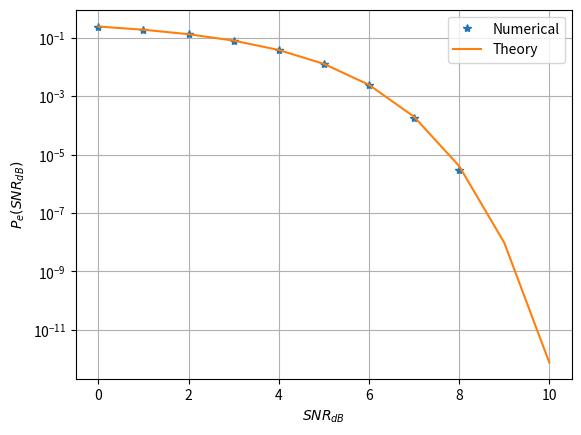

The script that saved this image: (Note: this script raises an exception after producing the figure.)
import numpy as np
import matplotlib.pyplot as plt
import scipy.special as sp

#if using termux
#import subprocess
#import shlex
#end if

rng = np.random.default_rng()
num_samples = 1000000

s0 = np.array([1,0]).reshape(2,1)

max_snr = 10
snr_db = np.arange(0, max_snr+1)

p_error_est = np.zeros(snr_db.shape[0])
p_error_th = np.zeros(snr_db.shape[0])
for i in snr_db:
    N_var = rng.normal(size=(2, num_samples))
    snr = 10**(0.1*i)
    y_var = snr*s0 + N_var
    p_error_val_est = np.count_nonzero(np.where(y_var[0] < y_var[1], 1, 0))/num_samples
    p_error_est[i] = p_error_val_est
    p_error_val_th = 0.5*sp.erfc(snr/2)
    p_error_th[i] = p_error_val_th

plt.semilogy(snr_db, p_error_est, '*')
plt.semilogy(snr_db, p_error_th)
plt.grid()
plt.xlabel('$SNR_{dB}$')
plt.ylabel('$P_e(SNR_{dB})$')
plt.legend(["Numerical","Theory"])

plt.savefig('/home/<user>/figs/5.1.3.pdf')
#plt.savefig('../../figs/chapter5/biv_pe_vs_snr.png')

#if using termux
#subprocess.run(shlex.split("termux-open ../../figs/chapter5/biv_pe_vs_snr.pdf"))
#else
plt.show() #opening the plot window
